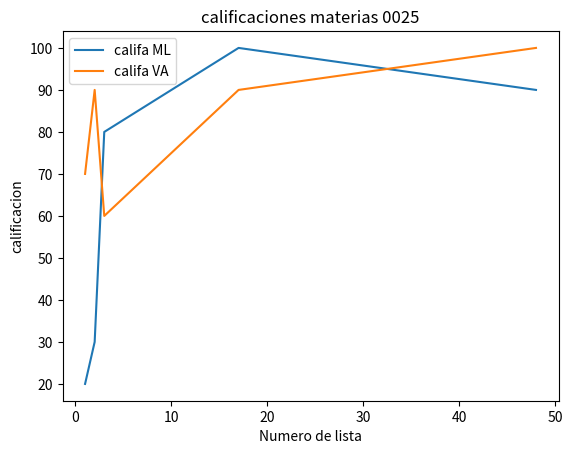

Write Python code to recreate this figure.
import matplotlib.pyplot as plt
import numpy as np
# Emily Barraza NC 0025

no_lista=[1,2,3,17,48]
califa_ml=[20,30,80,100,90]
califa_va=[70,90,60,90,100]

plt.plot(no_lista,califa_ml,label="califa ML")
plt.plot(no_lista,califa_va,label="califa VA")
plt.title("calificaciones materias 0025")
plt.xlabel("Numero de lista")
plt.ylabel("calificacion")
plt.legend()
plt.show()
